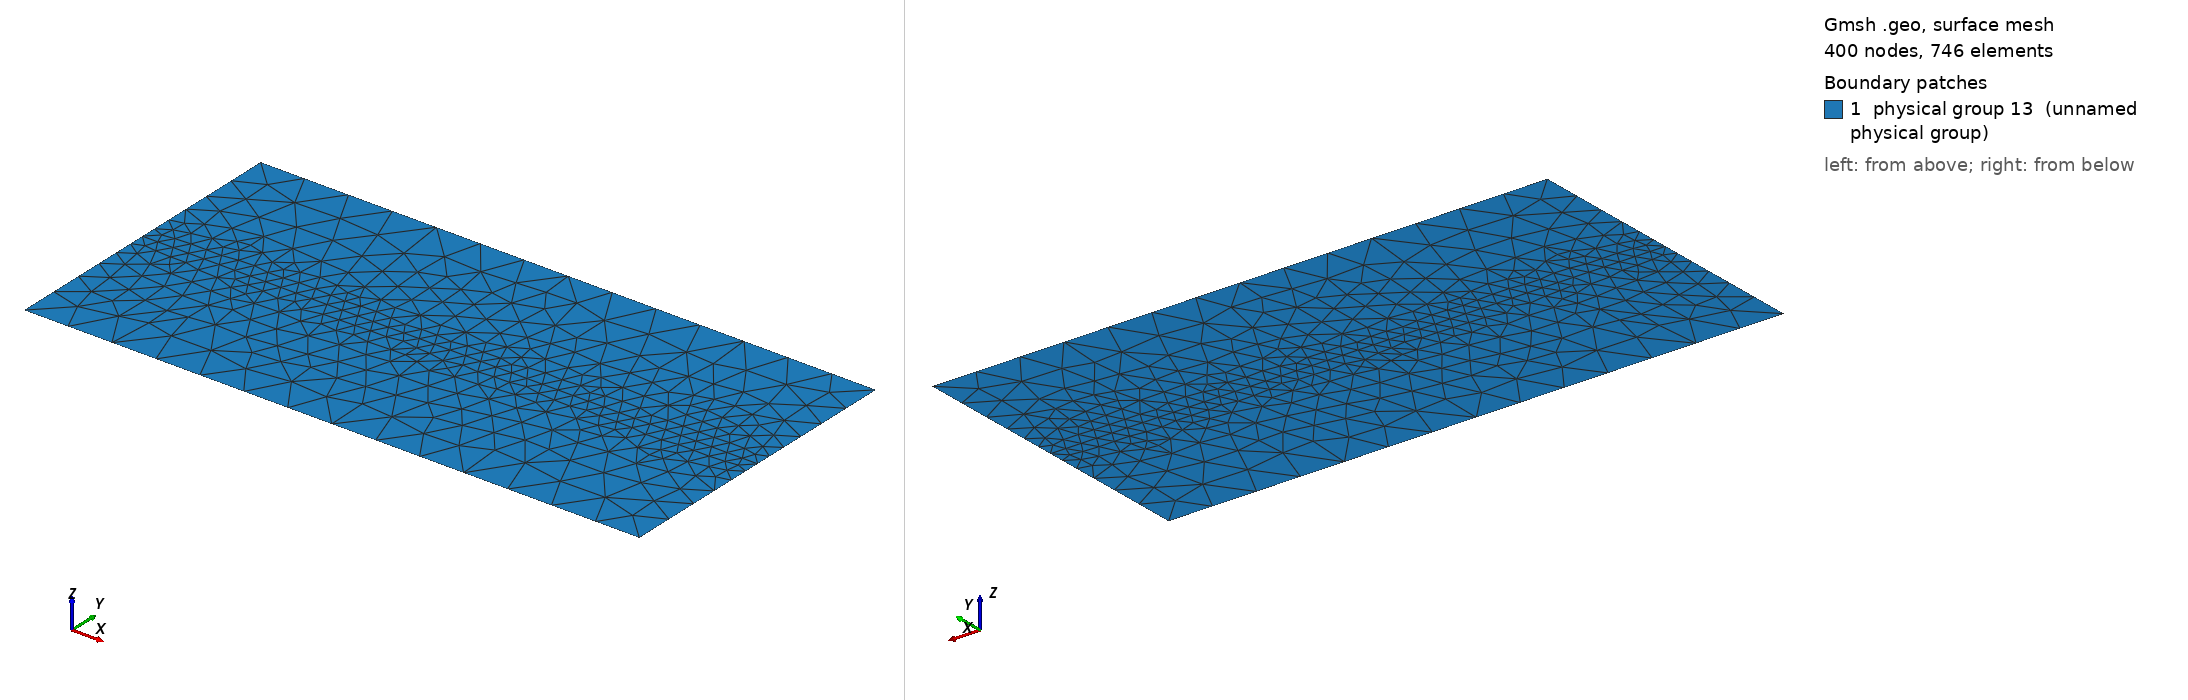

Gmsh geometry script, surface-meshed: 400 nodes, 746 surface elements. Boundary patches (legend numbers): 1 physical group 13 (unnamed physical group). Left view from above one corner, right view from below the opposite corner. Legend entries are the model's physical surfaces. The drawing asked Gmsh for element sizes between 1% and 20% of the model's largest extent; the script's own settings can give other sizes.

=== conj.geo (drawn) ===
cl__1 = 0.1;
Point(1) = {0, 0, 0, 0.3};
Point(2) = {4, 0, 0, 0.3};
Point(3) = {4, 1, 0, 0.1};
Point(4) = {4, 2, 0, 0.3};
Point(5) = {0, 2, 0, 0.3};
Point(6) = {0, 1, 0, 0.1};

Line(1) = {1, 6};
Line(2) = {6, 5};
Line(3) = {5, 4};
Line(4) = {4, 3};
Line(5) = {3, 2};
Line(6) = {2, 1};
Line(7) = {6, 3};

Line Loop(9) = {2, 3, 4, -7};
Plane Surface(9) = {9};
Line Loop(11) = {1, 7, 5, 6};
Plane Surface(11) = {11};

Physical Line("dirichlet 0") = {6};
Physical Line("dirichlet 1") = {3};

Physical Surface(13) = {9, 11};
